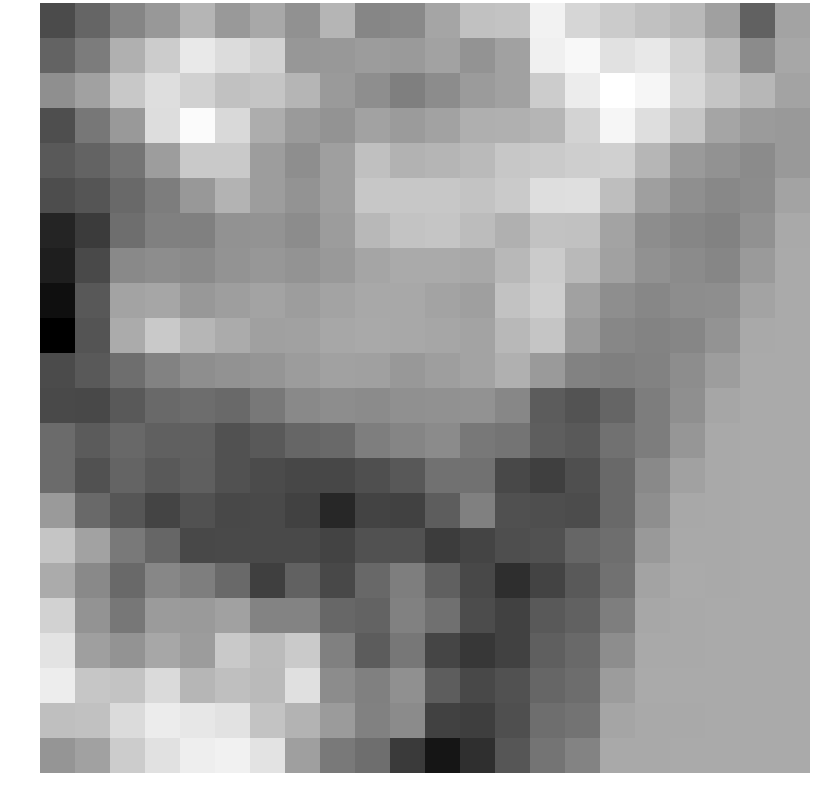

The data file committed next to this chart (first rows):
-0.892972, -0.535748, -0.100109, 0.152316, 0.549464, 0.170480, 0.382365, 0.067635, 0.558205, -0.084631, -0.047860, 0.335366, 0.713736, 0.754342, 1.383782, 0.998145, 0.857275, 0.722755, 0.606354, 0.273509, -0.586176, 0.319205
-0.5636, -0.2277, 0.4844, 0.8712, 1.265, 1.086, 0.9539, 0.1442, 0.1564, 0.2135, 0.1802, 0.2909, 0.09011, 0.2828, 1.355, 1.463, 1.152, 1.25, 0.9609, 0.6193, -0.01961, 0.3562
0.03711, 0.2831, 0.8066, 1.109, 0.9402, 0.7149, 0.7641, 0.5543, 0.1823, 0.0233, -0.1806, -0.009095, 0.195, 0.2763, 0.8603, 1.302, 1.566, 1.435, 1.03, 0.765, 0.5863, 0.3218
-0.8485, -0.2885, 0.1763, 1.097, 1.502, 1.042, 0.4435, 0.1825, 0.1109, 0.2919, 0.1949, 0.2882, 0.4763, 0.4855, 0.5541, 0.958, 1.44, 1.108, 0.7861, 0.3413, 0.1932, 0.1756
-0.7032, -0.559, -0.3244, 0.2264, 0.8296, 0.822, 0.231, 0.01988, 0.2475, 0.6997, 0.5148, 0.5571, 0.6234, 0.8037, 0.8328, 0.8898, 0.9219, 0.5708, 0.1832, 0.08364, -0.01665, 0.1662
-0.855, -0.7575, -0.4681, -0.2127, 0.1547, 0.537, 0.2313, 0.1099, 0.2475, 0.8037, 0.7936, 0.7994, 0.7525, 0.843, 1.106, 1.12, 0.6809, 0.2517, 0.03545, -0.05406, -0.006534, 0.3263
-1.415, -1.105, -0.4112, -0.173, -0.1607, 0.07298, 0.1011, 0.000297, 0.22, 0.596, 0.761, 0.77, 0.6509, 0.491, 0.7316, 0.7118, 0.3018, 0.01141, -0.08464, -0.1437, 0.06964, 0.3952
-1.495, -0.9, -0.04744, 0.003714, -0.02948, 0.09652, 0.151, 0.09306, 0.1775, 0.341, 0.4033, 0.3985, 0.3824, 0.599, 0.8545, 0.6122, 0.2791, 0.06529, -0.01493, -0.07919, 0.1825, 0.4061
-1.71, -0.7046, 0.3121, 0.3437, 0.1611, 0.2338, 0.3109, 0.2328, 0.3032, 0.3781, 0.3831, 0.3233, 0.2539, 0.7294, 0.888, 0.2771, 0.01858, -0.06569, 0.005073, 0.01631, 0.3106, 0.4044
-1.914, -0.7609, 0.4187, 0.823, 0.5663, 0.411, 0.2608, 0.275, 0.3588, 0.3906, 0.3811, 0.349, 0.3113, 0.5986, 0.7702, 0.1867, -0.07512, -0.1155, -0.08653, 0.08863, 0.3844, 0.4062
-0.8852, -0.6931, -0.4056, -0.1402, 0.02917, 0.07361, 0.1215, 0.2181, 0.2871, 0.271, 0.1624, 0.2342, 0.3065, 0.4885, 0.1879, -0.1463, -0.1877, -0.1341, 0.0116, 0.2291, 0.4023, 0.4052
-0.8993, -0.9252, -0.678, -0.4735, -0.4305, -0.468, -0.2742, -0.04635, 0.01189, -0.01122, 0.05613, 0.06188, 0.07197, -0.06918, -0.6603, -0.779, -0.5295, -0.2042, 0.04063, 0.3528, 0.4017, 0.4048
-0.4539, -0.6763, -0.4921, -0.6073, -0.599, -0.7943, -0.68, -0.5259, -0.474, -0.1988, -0.1007, -0.02092, -0.2702, -0.3248, -0.6265, -0.6926, -0.3766, -0.2137, 0.1326, 0.3935, 0.4015, 0.4039
-0.4543, -0.7901, -0.5535, -0.686, -0.6103, -0.8054, -0.881, -0.9381, -0.9386, -0.839, -0.7177, -0.3617, -0.3717, -0.9324, -1.048, -0.8363, -0.4745, -0.0502, 0.2878, 0.3962, 0.3996, 0.4024
0.1823, -0.4811, -0.7355, -0.9836, -0.7971, -0.9248, -0.8982, -1.024, -1.374, -1.001, -1.019, -0.64, -0.1737, -0.8144, -0.8526, -0.8757, -0.4631, 0.02166, 0.3782, 0.395, 0.399, 0.4025
0.776, 0.2963, -0.2529, -0.523, -0.9243, -0.9208, -0.9074, -0.9187, -0.9997, -0.8014, -0.7883, -1.097, -0.9798, -0.8491, -0.7884, -0.5173, -0.4135, 0.1792, 0.3918, 0.3941, 0.3983, 0.4016
0.4133, -0.04295, -0.4636, -0.07658, -0.1927, -0.4735, -1.048, -0.5946, -0.9232, -0.4882, -0.1911, -0.6081, -0.9252, -1.277, -0.9981, -0.6775, -0.3568, 0.3105, 0.3969, 0.3961, 0.399, 0.4024
0.947, 0.09154, -0.2894, 0.2023, 0.1888, 0.288, -0.1322, -0.1179, -0.506, -0.566, -0.1494, -0.3808, -0.8783, -1.004, -0.6899, -0.5699, -0.195, 0.3577, 0.395, 0.3969, 0.4004, 0.4039
1.188, 0.2548, 0.09405, 0.3679, 0.2106, 0.8208, 0.6366, 0.8442, -0.167, -0.66, -0.2879, -0.9723, -1.159, -1.004, -0.617, -0.4763, 0.01476, 0.3908, 0.3966, 0.3975, 0.4003, 0.4034
1.308, 0.7788, 0.7485, 1.058, 0.5703, 0.6915, 0.6212, 1.144, -0.004891, -0.1675, 0.04972, -0.6427, -0.9252, -0.7951, -0.5251, -0.4263, 0.2108, 0.4003, 0.4015, 0.4003, 0.4007, 0.4038
0.6934, 0.7171, 1.069, 1.297, 1.229, 1.171, 0.7555, 0.5314, 0.2018, -0.1604, -0.01338, -1.008, -1.061, -0.8344, -0.4054, -0.3465, 0.3409, 0.394, 0.3956, 0.3986, 0.4001, 0.4037
0.1128, 0.2752, 0.8689, 1.145, 1.332, 1.364, 1.193, 0.2564, -0.259, -0.4184, -1.124, -1.62, -1.272, -0.7347, -0.3367, -0.1289, 0.3892, 0.3938, 0.3973, 0.3984, 0.4007, 0.4043
